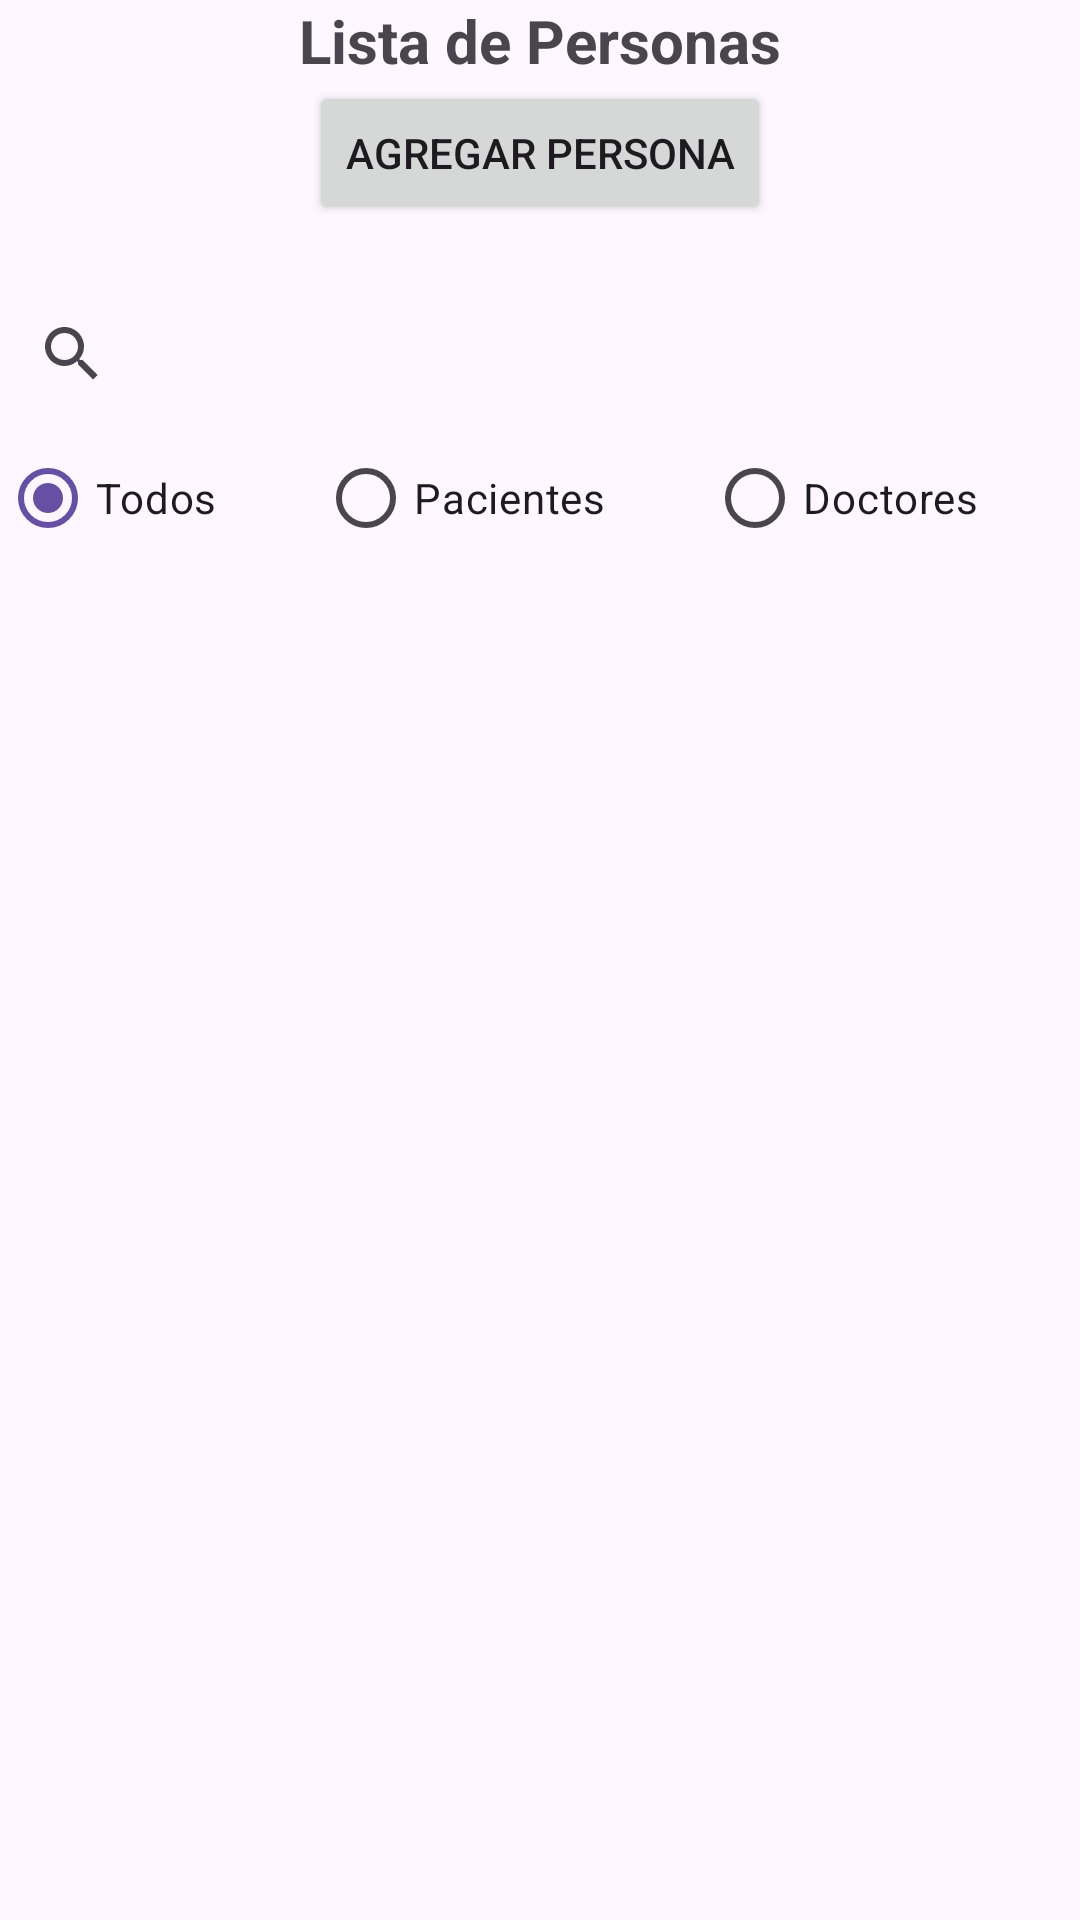

Layout XML and referenced resources for this Android screen:
<!-- AndroidManifest.xml: application theme Theme.FrontApp -->
<!-- res/layout/activity_personas.xml -->
<?xml version="1.0" encoding="utf-8"?>
<LinearLayout xmlns:android="http://schemas.android.com/apk/res/android"
    xmlns:app="http://schemas.android.com/apk/res-auto"
    xmlns:tools="http://schemas.android.com/tools"
    android:layout_width="match_parent"
    android:layout_height="match_parent"
    android:orientation="vertical"
    android:gravity="center_horizontal"
    tools:context=".personas.PersonasActivity">

    <TextView
        android:layout_width="wrap_content"
        android:layout_height="wrap_content"
        android:text="@string/textoListaPersonas"
        android:textSize="20sp"
        android:textStyle="bold"/>

    <Button
        android:layout_width="wrap_content"
        android:layout_height="wrap_content"
        android:text="@string/textoIrAgregarPersona"
        android:onClick="btnEventoIrAgregarPersonas" />

    <TextView
        android:id="@+id/sinPersonas"
        android:layout_width="wrap_content"
        android:layout_height="wrap_content"
        android:text=""
        android:textStyle="bold"/>


    <LinearLayout
        android:orientation="vertical"
        android:layout_width="match_parent"
        android:layout_height="match_parent">

        <SearchView
            android:id="@+id/txtBuscar"
            android:layout_width="match_parent"
            android:layout_height="wrap_content" />
        <RadioGroup
            android:id="@+id/typePersona"
            android:layout_width="match_parent"
            android:layout_height="wrap_content"
            android:orientation="horizontal"
            android:checkedButton="@+id/todos">

            <RadioButton
                android:id="@+id/todos"
                android:layout_width="wrap_content"
                android:layout_height="wrap_content"
                android:layout_weight="1"
                android:text="Todos" />

            <RadioButton
                android:id="@+id/pacientes"
                android:layout_width="wrap_content"
                android:layout_height="wrap_content"
                android:layout_weight="1"
                android:text="Pacientes" />

            <RadioButton
                android:id="@+id/doctores"
                android:layout_width="wrap_content"
                android:layout_height="wrap_content"
                android:layout_weight="1"
                android:text="Doctores" />
        </RadioGroup>


        <androidx.recyclerview.widget.RecyclerView
            android:layout_width="match_parent"
            android:layout_height="match_parent"
            android:id="@+id/rvListaPersonas">
        </androidx.recyclerview.widget.RecyclerView>
    </LinearLayout>

</LinearLayout>
<!-- resources referenced by this layout -->
<resources>
  <string name="textoIrAgregarPersona">Agregar persona</string>
  <string name="textoListaPersonas">Lista de Personas</string>
  <style name="Theme.FrontApp" parent="Base.Theme.FrontApp" />
  <style name="Base.Theme.FrontApp" parent="Theme.Material3.DayNight.NoActionBar">
          
          
      </style>
</resources>
